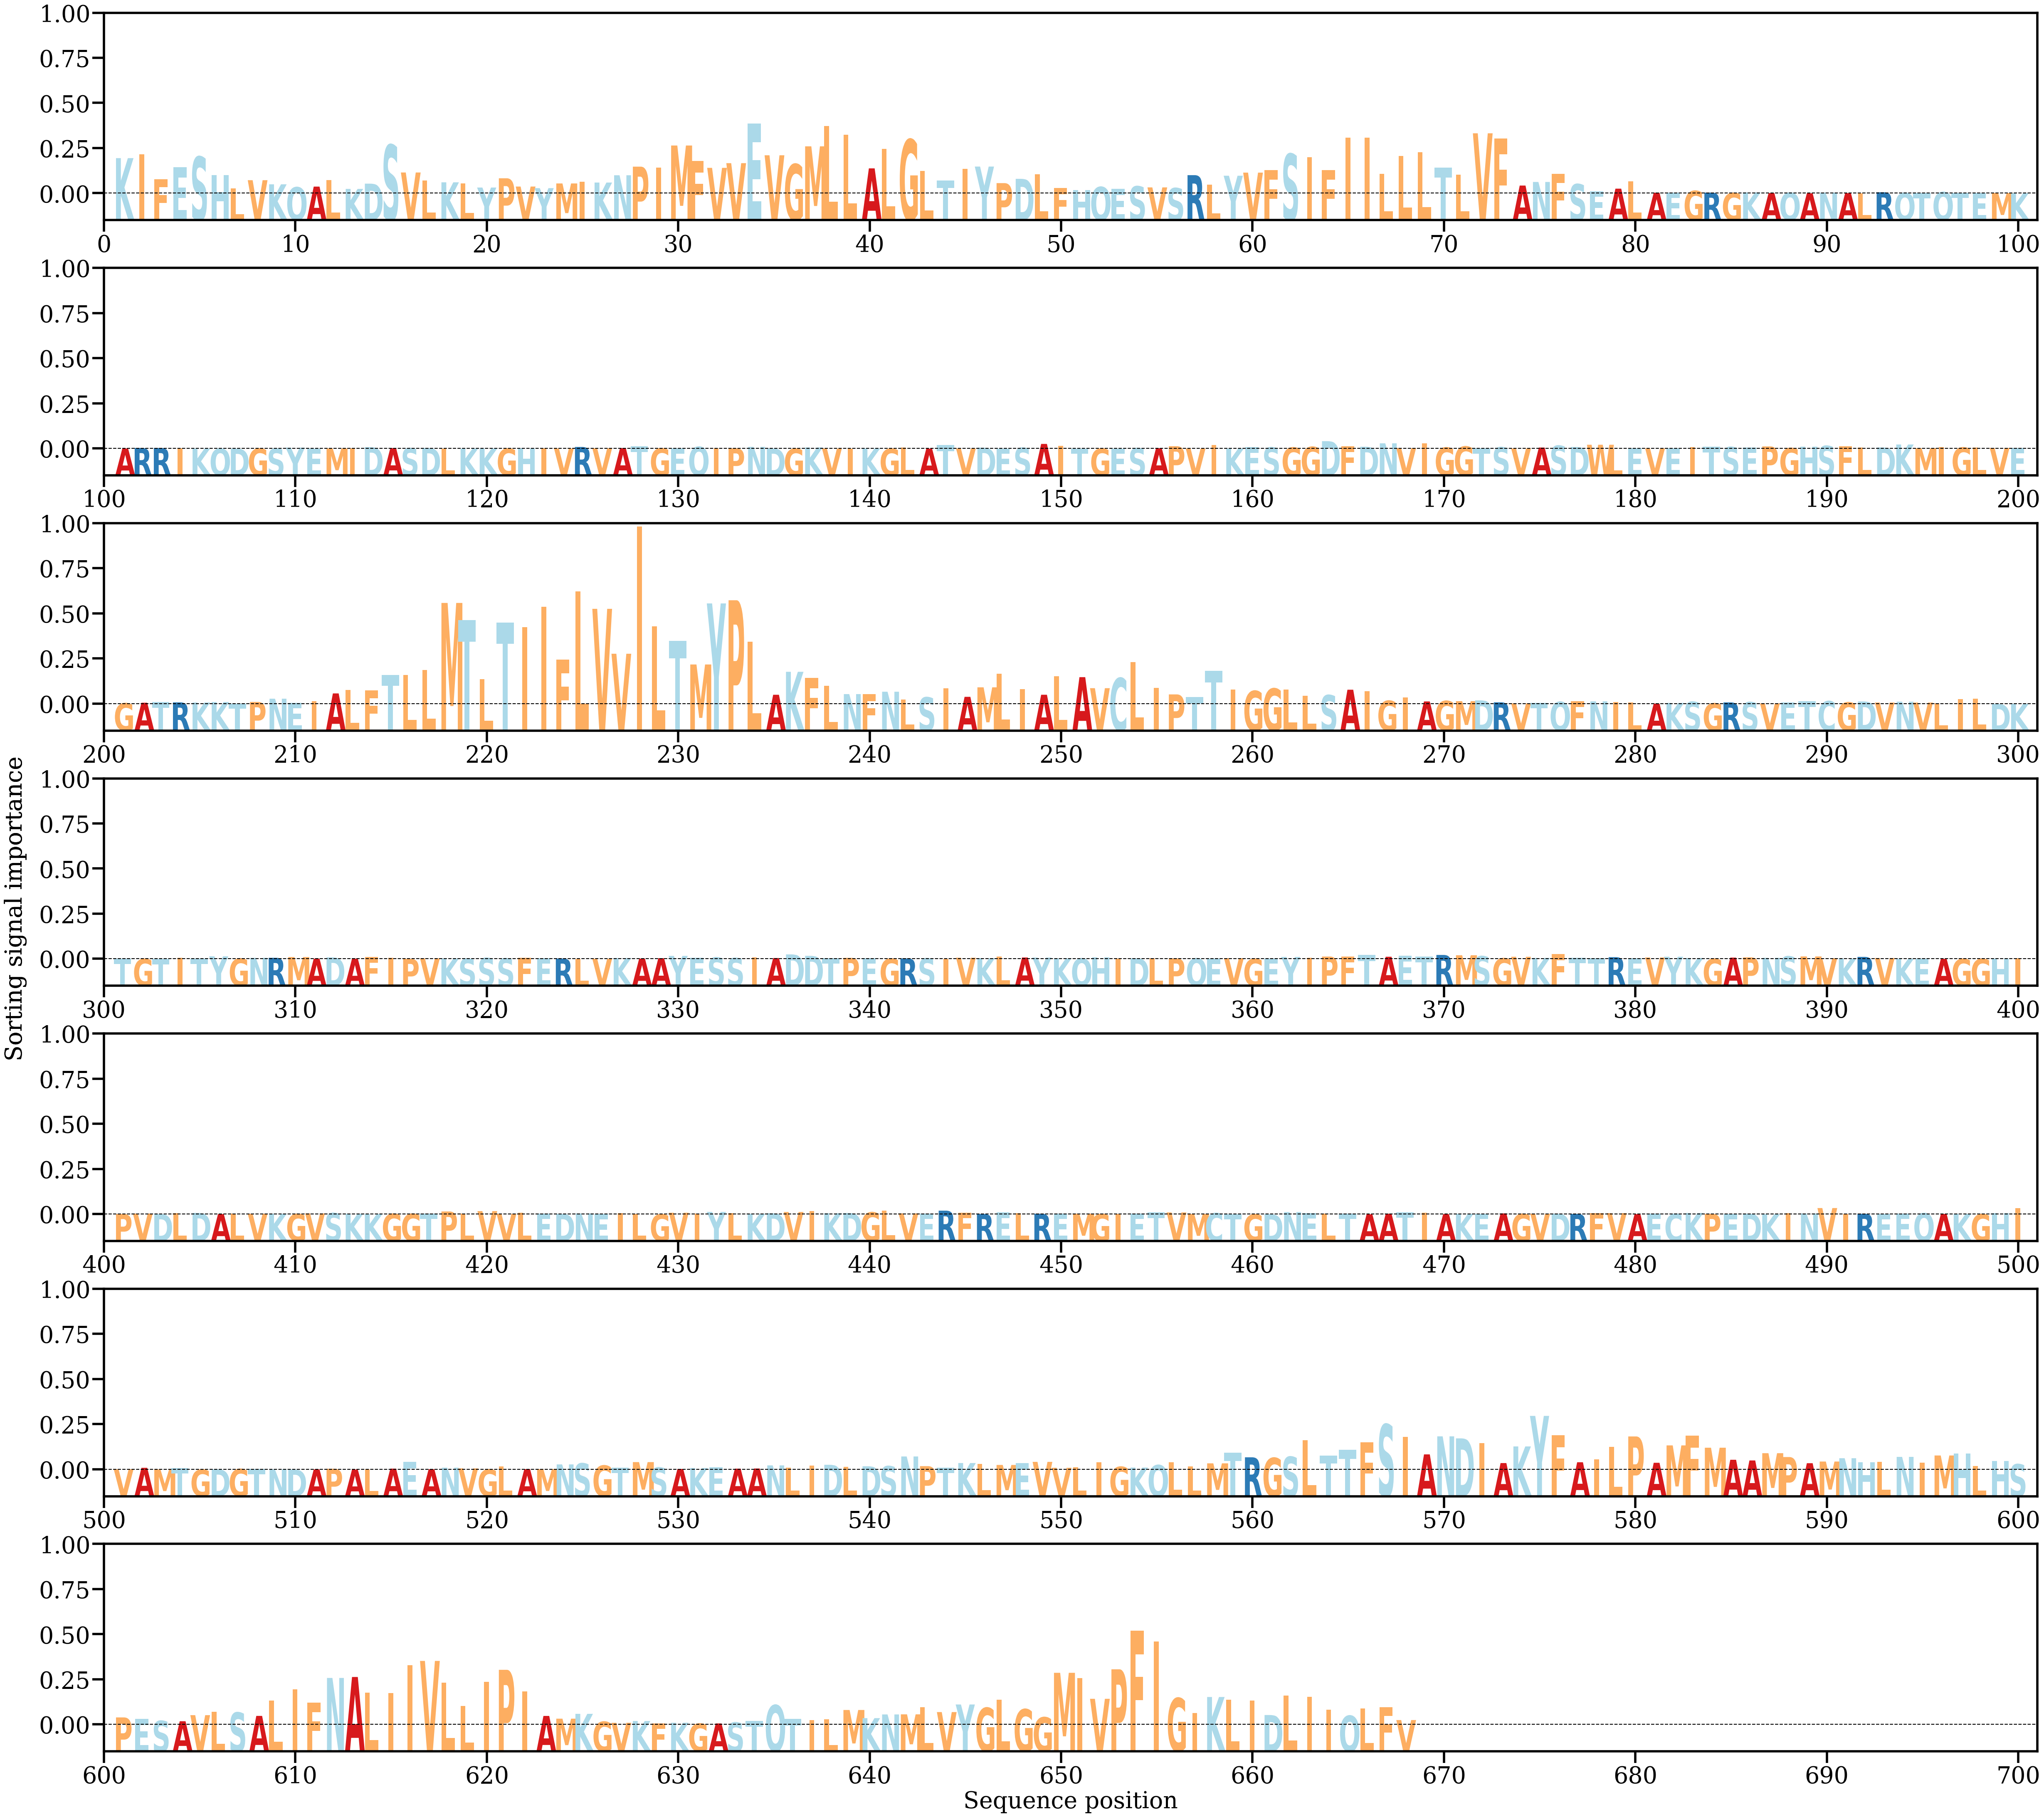

Values plotted in this chart, from the file beside it:
AA, Alpha
K, [0.00521199]
I, [0.00580057]
F, [0.00208672]
E, [0.00386356]
S, [0.00542113]
H, [0.00271179]
L, [0.00075388]
V, [0.00196959]
K, [0.00136206]
Q, [0.00093517]
A, [0.00102685]
L, [0.00199432]
K, [0.00068789]
D, [0.00146221]
S, [0.00716851]
V, [0.00310226]
L, [0.00195121]
K, [0.00165714]
L, [0.0015119]
Y, [0.00088946]
P, [0.00225214]
V, [0.00103558]
Y, [0.00079985]
M, [0.00149063]
I, [0.00171926]
K, [0.00162427]
N, [0.00269639]
P, [0.00396024]
I, [0.00381991]
M, [0.00706803]
F, [0.00477255]
V, [0.00378408]
V, [0.00447349]
E, [0.01032523]
V, [0.00563205]
G, [0.00432676]
M, [0.00694671]
L, [0.0099131]
L, [0.00865654]
A, [0.00370885]
L, [0.00654968]
G, [0.00794812]
L, [0.00334405]
T, [0.0019387]
I, [0.00363818]
Y, [0.00397194]
P, [0.00153951]
D, [0.00217155]
L, [0.0028327]
F, [0.00084105]
H, [0.00051407]
Q, [0.0009809]
E, [0.00069773]
S, [0.0010752]
V, [0.00091074]
S, [0.0008144]
R, [0.00271018]
L, [0.001301]
Y, [0.00262535]
V, [0.00308201]
... 608 more rows
